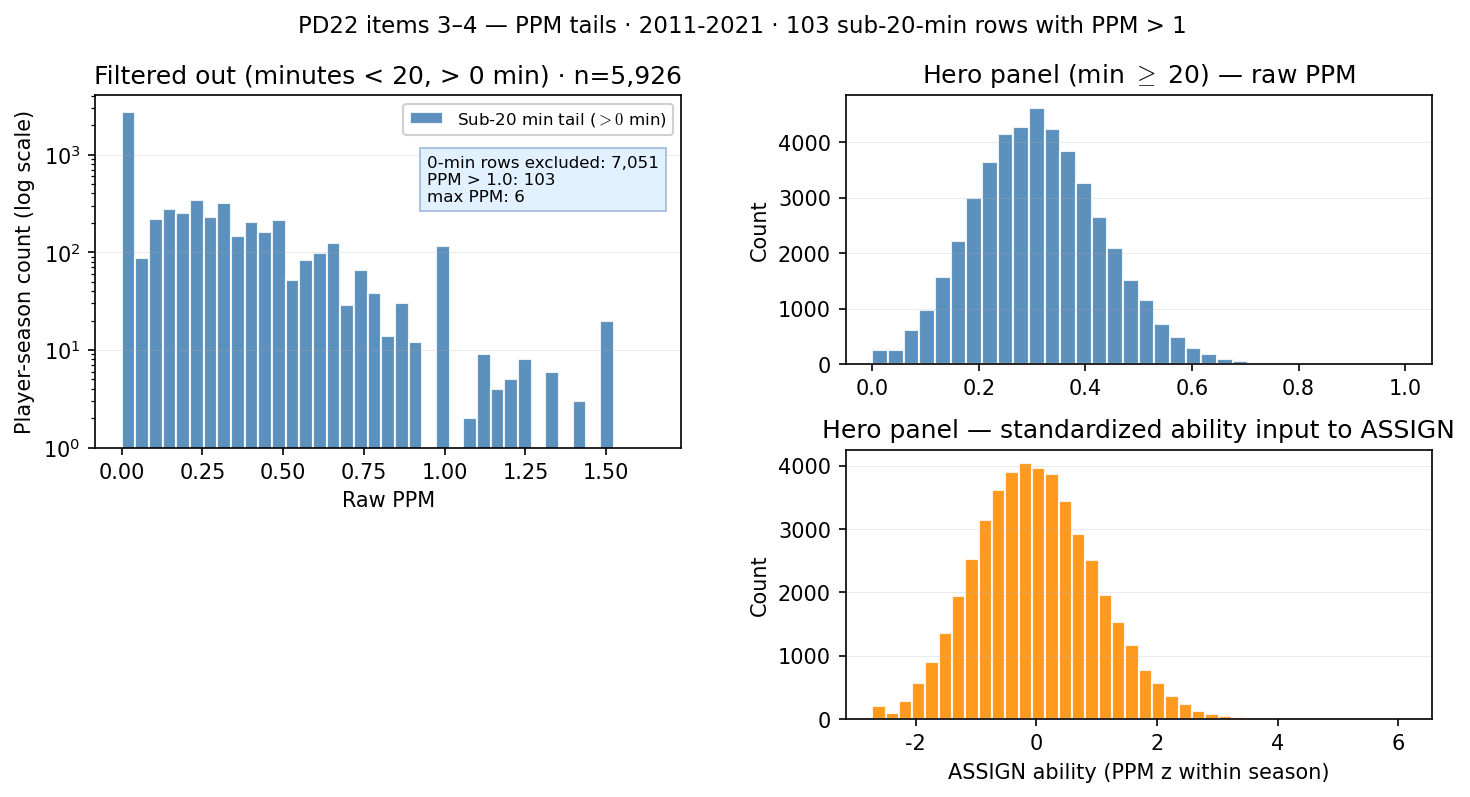

Values plotted in this chart, from the file beside it:
minutes, ppm, role, perf
0, , filtered_out, 
0, , filtered_out, 
0, , filtered_out, 
0, , filtered_out, 
0, , filtered_out, 
0, , filtered_out, 
0, , filtered_out, 
0, , filtered_out, 
0, , filtered_out, 
0, , filtered_out, 
0, , filtered_out, 
5, 0, filtered_out, 
0, , filtered_out, 
0, , filtered_out, 
0, , filtered_out, 
0, , filtered_out, 
18, 0.2222, filtered_out, 
9, 0.1111, filtered_out, 
11, 0, filtered_out, 
18, 0.1111, filtered_out, 
13, 0.1538, filtered_out, 
13, 0, filtered_out, 
1, 0, filtered_out, 
6, 0.1667, filtered_out, 
7, 0.2857, filtered_out, 
0, , filtered_out, 
9, 0, filtered_out, 
0, , filtered_out, 
5, 0, filtered_out, 
3, 1.333, filtered_out, 
0, , filtered_out, 
9, 0, filtered_out, 
11, 0, filtered_out, 
16, 0, filtered_out, 
4, 0.5, filtered_out, 
5, 0, filtered_out, 
0, , filtered_out, 
5, 0, filtered_out, 
0, , filtered_out, 
7, 0.2857, filtered_out, 
18, 0.2222, filtered_out, 
11, 0, filtered_out, 
12, 0, filtered_out, 
19, 0.1579, filtered_out, 
2, 0, filtered_out, 
10, 0, filtered_out, 
17, 0.1176, filtered_out, 
2, 0, filtered_out, 
0, , filtered_out, 
14, 0.6429, filtered_out, 
10, 0.2, filtered_out, 
13, 0.1538, filtered_out, 
12, 0, filtered_out, 
5, 1, filtered_out, 
6, 0, filtered_out, 
4, 0, filtered_out, 
16, 0.1875, filtered_out, 
0, , filtered_out, 
0, , filtered_out, 
8, 0.5, filtered_out, 
... 105,529 more rows
